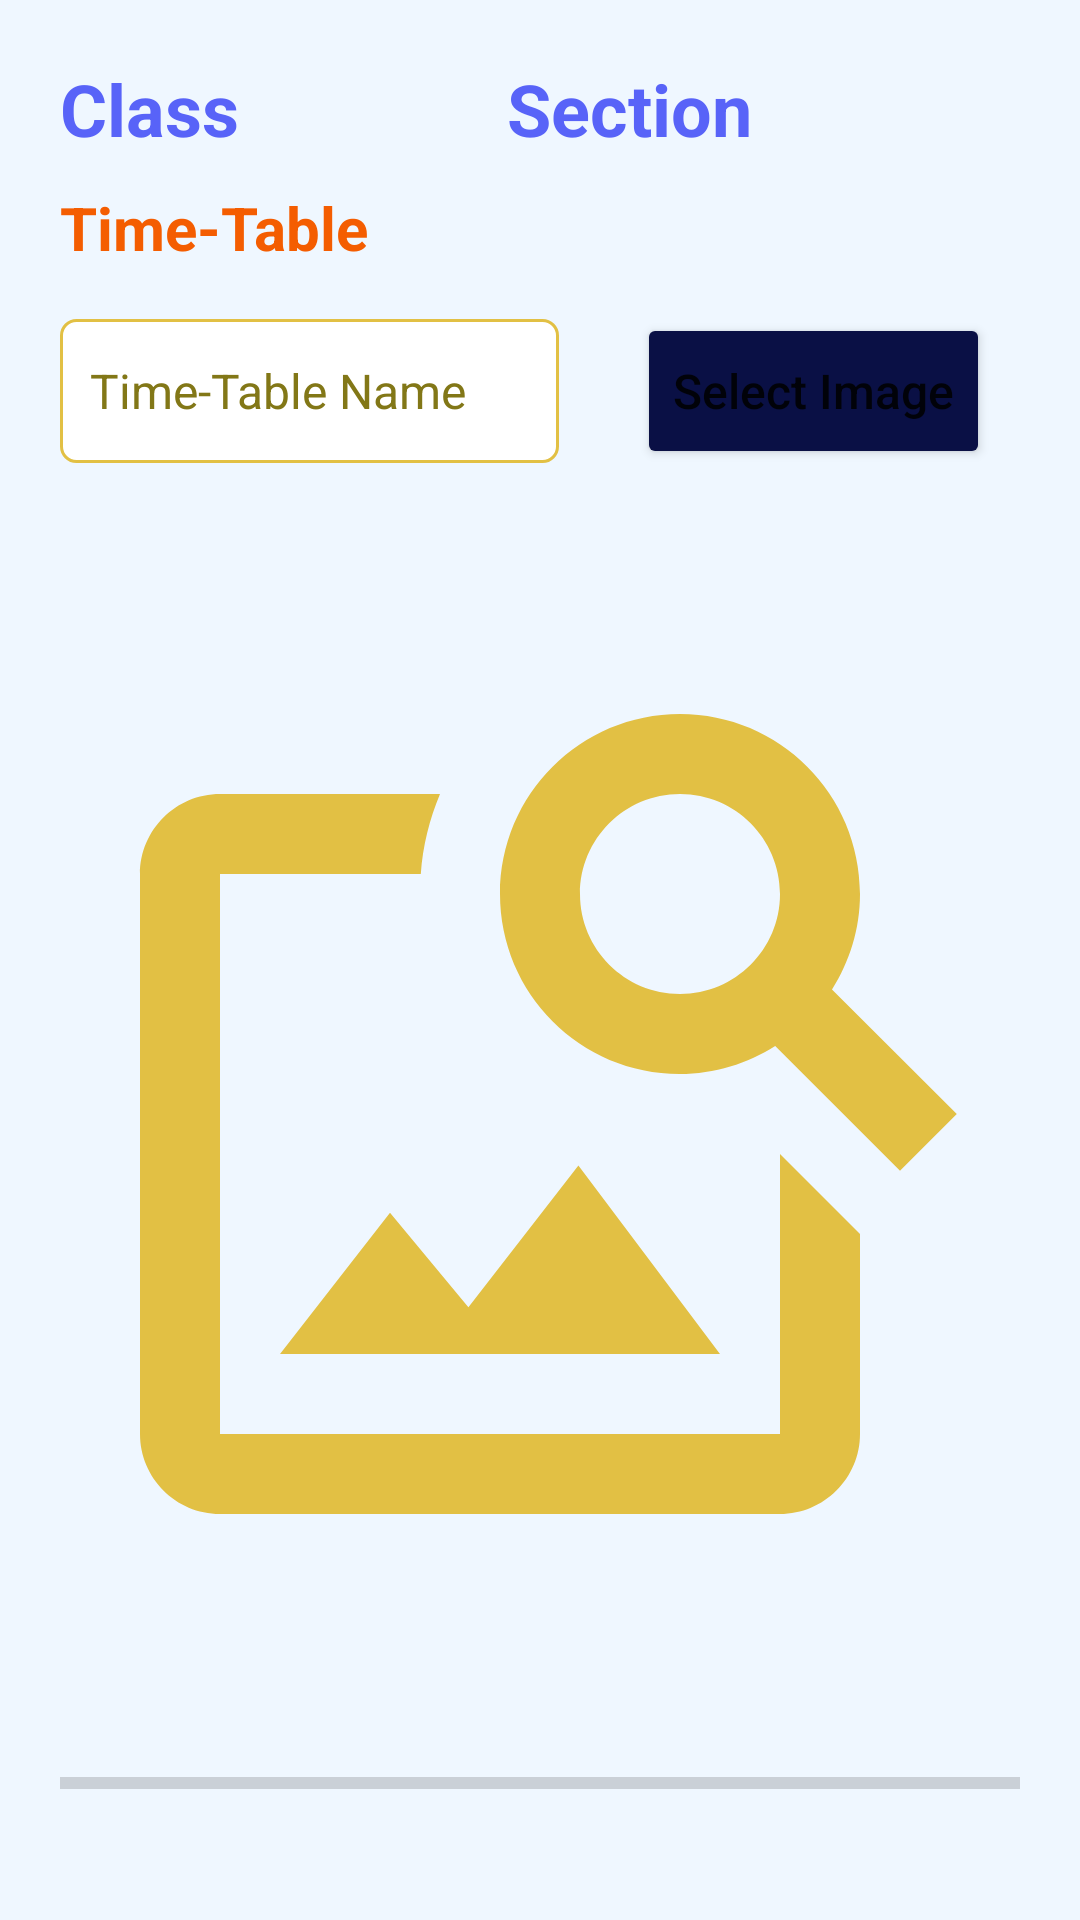

Layout XML and referenced resources for this Android screen:
<!-- AndroidManifest.xml: application theme Theme.New_SCS -->
<!-- res/layout/activity_teacher_add_time_table.xml -->
<?xml version="1.0" encoding="utf-8"?>
<androidx.constraintlayout.widget.ConstraintLayout xmlns:android="http://schemas.android.com/apk/res/android"
    xmlns:app="http://schemas.android.com/apk/res-auto"
    xmlns:tools="http://schemas.android.com/tools"
    android:layout_width="match_parent"
    android:layout_height="match_parent"
    android:background="@color/light_blue"
    tools:context=".Teacher.TeacherAddTimeTable">

    <LinearLayout
        android:layout_width="match_parent"
        android:layout_height="match_parent"
        android:layout_margin="20dp"
        android:orientation="vertical"
        app:layout_constraintBottom_toBottomOf="parent"
        app:layout_constraintEnd_toEndOf="parent"
        app:layout_constraintStart_toStartOf="parent"
        app:layout_constraintTop_toTopOf="parent">

        <LinearLayout
            android:layout_width="match_parent"
            android:layout_height="wrap_content"
            android:layout_marginBottom="10dp"
            android:orientation="horizontal">

            <TextView
                android:id="@+id/textView56"
                android:layout_width="wrap_content"
                android:layout_height="wrap_content"
                android:layout_weight="1"
                android:text="@string/classname"
                android:textColor="@color/blue"
                android:textSize="24sp"
                android:textStyle="bold" />

            <TextView
                android:id="@+id/textView57"
                android:layout_width="wrap_content"
                android:layout_height="wrap_content"
                android:layout_weight="1"
                android:text="@string/section"
                android:textColor="@color/blue"
                android:textSize="24sp"
                android:textStyle="bold" />

        </LinearLayout>

        <TextView
            android:id="@+id/textView58"
            android:layout_width="match_parent"
            android:layout_height="wrap_content"
            android:layout_marginBottom="15dp"
            android:text="@string/time_table"
            android:textColor="@color/orange"
            android:textSize="20sp"
            android:textStyle="bold" />

        <LinearLayout
            android:layout_width="match_parent"
            android:layout_height="wrap_content"
            android:orientation="horizontal">

            <EditText
                android:id="@+id/editText_teacher_timetable"
                android:layout_width="0dp"
                android:layout_height="48dp"
                android:layout_marginEnd="16dp"
                android:layout_weight="1"
                android:autofillHints=""
                android:background="@drawable/profile_textview"
                android:ems="10"
                android:hint="@string/time_table_name"
                android:inputType="textPersonName"
                android:paddingStart="10dp"
                android:paddingEnd="10dp"
                android:textColorHint="@color/texthintcolor"
                android:textSize="16sp"
                tools:ignore="TextContrastCheck" />

            <Button
                android:id="@+id/button8"
                android:layout_width="wrap_content"
                android:layout_height="52dp"
                android:layout_marginHorizontal="10dp"
                android:backgroundTint="@color/dark_blue"
                android:text="@string/select_image"
                android:textAllCaps="false"
                android:textSize="16sp"
                tools:ignore="TouchTargetSizeCheck" />
        </LinearLayout>

        <ImageView
            android:id="@+id/imageView9"
            android:layout_width="match_parent"
            android:layout_height="400dp"
            android:layout_marginVertical="15dp"
            app:srcCompat="@drawable/image_search_24"
            tools:ignore="ImageContrastCheck" />

        <ProgressBar
            android:id="@+id/progressBar"
            style="?android:attr/progressBarStyleHorizontal"
            android:layout_width="match_parent"
            android:layout_height="wrap_content" />

        <Button
            android:id="@+id/button20"
            android:layout_width="match_parent"
            android:layout_height="52dp"
            android:layout_marginHorizontal="10dp"
            android:layout_marginTop="20dp"
            android:backgroundTint="@color/dark_blue"
            android:text="@string/upload"
            android:textAllCaps="false"
            android:textSize="20sp" />
    </LinearLayout>
</androidx.constraintlayout.widget.ConstraintLayout>
<!-- resources referenced by this layout -->
<resources>
  <color name="blue">#5863f8</color>
  <color name="dark_blue">#0a1045</color>
  <color name="light_blue">#eff7ff</color>
  <color name="orange">#f45d01</color>
  <color name="texthintcolor">#827717</color>
  <!-- drawable image_search_24 (drawable) -->
  <vector android:height="24dp" android:tint="#E2C044"
      android:viewportHeight="24" android:viewportWidth="24"
      android:width="24dp" xmlns:android="http://schemas.android.com/apk/res/android">
      <path android:fillColor="@android:color/white" android:pathData="M18,13v7L4,20L4,6h5.02c0.05,-0.71 0.22,-1.38 0.48,-2L4,4c-1.1,0 -2,0.9 -2,2v14c0,1.1 0.9,2 2,2h14c1.1,0 2,-0.9 2,-2v-5l-2,-2zM16.5,18h-11l2.75,-3.53 1.96,2.36 2.75,-3.54zM19.3,8.89c0.44,-0.7 0.7,-1.51 0.7,-2.39C20,4.01 17.99,2 15.5,2S11,4.01 11,6.5s2.01,4.5 4.49,4.5c0.88,0 1.7,-0.26 2.39,-0.7L21,13.42 22.42,12 19.3,8.89zM15.5,9C14.12,9 13,7.88 13,6.5S14.12,4 15.5,4 18,5.12 18,6.5 16.88,9 15.5,9z"/>
  </vector>
  <!-- drawable profile_textview (drawable) -->
  <?xml version="1.0" encoding="utf-8"?>
  <shape xmlns:android="http://schemas.android.com/apk/res/android"
      android:shape="rectangle">
      <solid android:color="@color/white"/>
      <corners android:radius="5dp"/>
      <stroke android:width="1dp"
          android:color="@color/yellow"/>
  
  </shape>
  <string name="classname">Class</string>
  <string name="section">Section</string>
  <string name="select_image">Select Image</string>
  <string name="time_table">Time-Table</string>
  <string name="time_table_name">Time-Table Name</string>
  <string name="upload">Upload</string>
  <style name="Theme.New_SCS" parent="Theme.MaterialComponents.DayNight.NoActionBar">
          
          <item name="colorPrimary">@color/purple_500</item>
          <item name="colorPrimaryVariant">@color/purple_700</item>
          <item name="colorOnPrimary">@color/white</item>
          
          <item name="colorSecondary">@color/teal_200</item>
          <item name="colorSecondaryVariant">@color/teal_700</item>
          <item name="colorOnSecondary">@color/black</item>
          
          <item name="android:statusBarColor" tools:targetApi="l">?attr/colorPrimaryVariant</item>
          
      </style>
  <color name="white">#FFFFFFFF</color>
  <color name="yellow">#e2c044</color>
  <color name="purple_500">#FF6200EE</color>
  <color name="purple_700">#FF3700B3</color>
  <color name="teal_200">#FF03DAC5</color>
  <color name="teal_700">#FF018786</color>
  <color name="black">#FF000000</color>
</resources>
